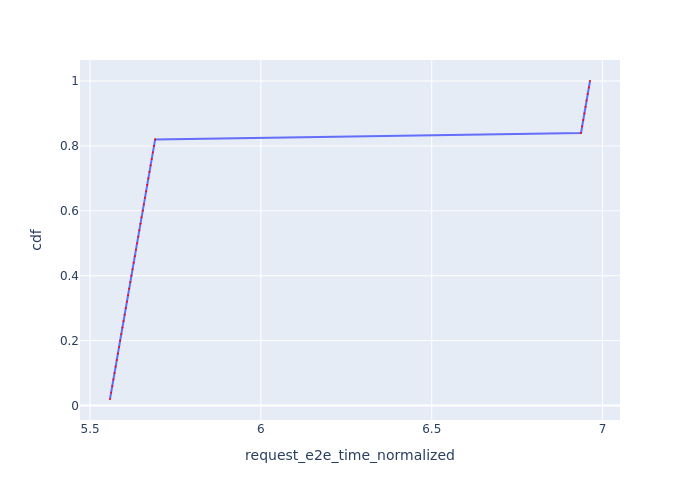

The data file committed next to this chart (first rows):
Request Id, request_e2e_time_normalized, cdf
0_0, 5.558, 0.02
0_1, 5.562, 0.04
0_2, 5.565, 0.06
0_3, 5.568, 0.08
0_4, 5.572, 0.1
0_5, 5.575, 0.12
0_6, 5.578, 0.14
0_7, 5.582, 0.16
0_8, 5.585, 0.18
0_9, 5.588, 0.2
0_10, 5.591, 0.22
0_11, 5.595, 0.24
0_12, 5.598, 0.26
0_13, 5.601, 0.28
0_14, 5.605, 0.3
0_15, 5.608, 0.32
0_16, 5.611, 0.34
0_17, 5.615, 0.36
0_18, 5.618, 0.38
0_19, 5.621, 0.4
0_20, 5.624, 0.42
0_21, 5.628, 0.44
0_22, 5.631, 0.46
0_23, 5.634, 0.48
0_24, 5.638, 0.5
0_25, 5.641, 0.52
0_26, 5.644, 0.54
0_27, 5.648, 0.56
0_28, 5.651, 0.58
0_29, 5.654, 0.6
0_30, 5.657, 0.62
0_31, 5.661, 0.64
0_32, 5.664, 0.66
0_33, 5.667, 0.68
0_34, 5.671, 0.7
0_35, 5.674, 0.72
0_36, 5.677, 0.74
0_37, 5.681, 0.76
0_38, 5.684, 0.78
0_39, 5.687, 0.8
0_40, 5.691, 0.82
0_41, 6.937, 0.84
0_42, 6.94, 0.86
0_43, 6.944, 0.88
0_44, 6.947, 0.9
0_45, 6.95, 0.92
0_46, 6.953, 0.94
0_47, 6.957, 0.96
0_48, 6.96, 0.98
0_49, 6.963, 1.0
